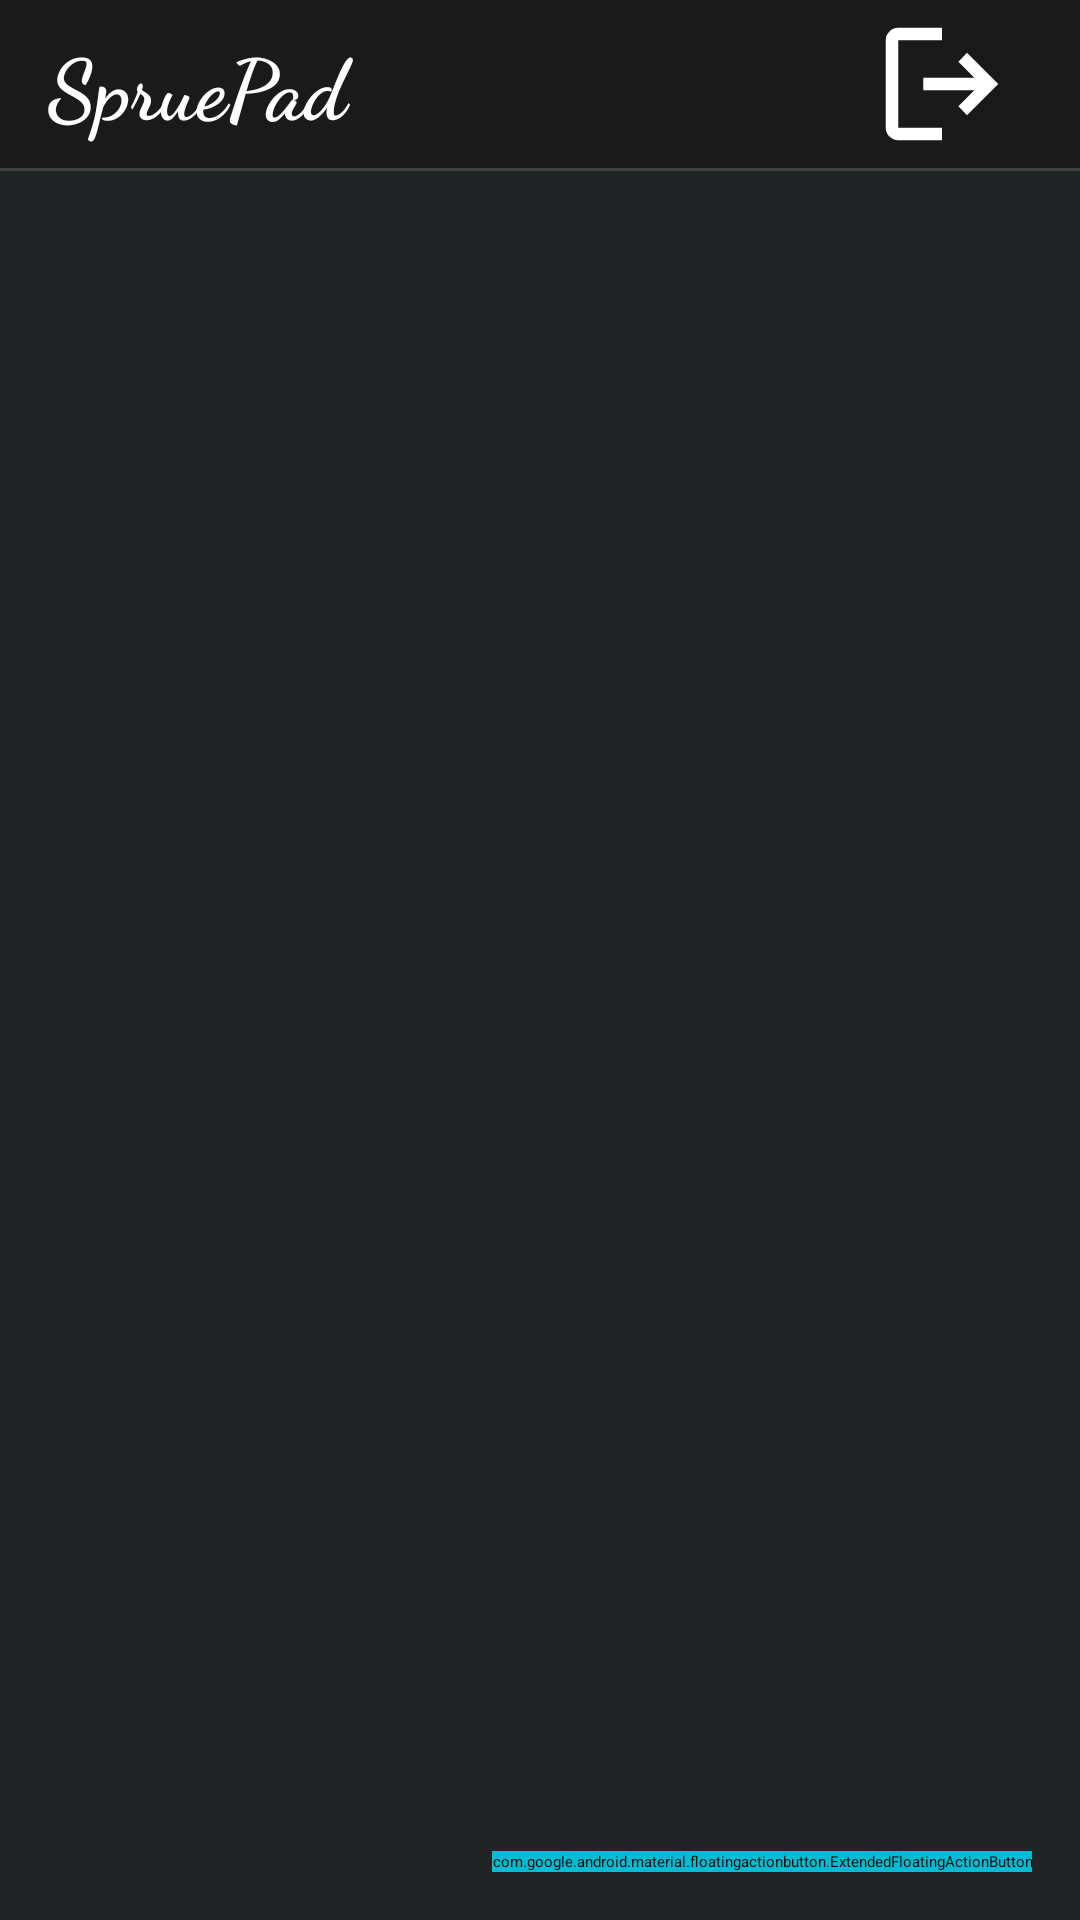

Android layout source for this screen:
<!-- AndroidManifest.xml: application theme Theme.SpruePad -->
<!-- res/layout/activity_main_menu.xml -->
<?xml version="1.0" encoding="utf-8"?>
<androidx.coordinatorlayout.widget.CoordinatorLayout xmlns:android="http://schemas.android.com/apk/res/android"
    xmlns:app="http://schemas.android.com/apk/res-auto"
    xmlns:tools="http://schemas.android.com/tools"
    android:id="@+id/activity_main_menu"
    android:layout_width="match_parent"
    android:layout_height="match_parent"
    android:background="#212424">

    
    <LinearLayout
        android:layout_width="match_parent"
        android:layout_height="match_parent"
        android:orientation="vertical">

        
        <LinearLayout
            android:layout_width="match_parent"
            android:layout_height="56dp"
            android:background="#1a1a1a"
            android:gravity="center_vertical"
            android:orientation="horizontal"
            android:paddingHorizontal="16dp">

            <TextView
                android:layout_width="0dp"
                android:layout_height="wrap_content"
                android:layout_weight="1"
                android:fontFamily="cursive"
                android:text="SpruePad"
                android:textColor="#ffffff"
                android:textSize="28sp"
                android:textStyle="bold" />

            <ImageButton
                android:id="@+id/signOutButton"
                android:layout_width="50dp"
                android:layout_height="50dp"
                android:layout_marginEnd="5dp"
                android:background="@android:color/transparent"
                android:contentDescription="@string/settings"
                android:src="@drawable/ic_logout" />

        </LinearLayout>

        <View
            android:layout_width="match_parent"
            android:layout_height="1dp"
            android:background="#404040"
            android:layout_marginBottom="8dp" />

        
        <androidx.recyclerview.widget.RecyclerView
            android:id="@+id/project_container"
            android:layout_width="match_parent"
            android:layout_height="0dp"
            android:layout_weight="1"
            android:padding="16dp"
            android:clipToPadding="false"
            android:scrollbars="vertical"
            tools:listitem="@layout/item_project_card" />
    </LinearLayout>

    
    <com.google.android.material.floatingactionbutton.ExtendedFloatingActionButton
        android:id="@+id/fab_add_project"
        android:layout_width="wrap_content"
        android:layout_height="wrap_content"
        android:layout_gravity="bottom|end"
        android:layout_margin="16dp"
        android:backgroundTint="#00bcd4"
        android:text="ADD PROJECT"
        android:textAllCaps="true"
        android:textColor="@android:color/white"
        app:icon="@drawable/ic_add" />
</androidx.coordinatorlayout.widget.CoordinatorLayout>
<!-- res/layout/item_project_card.xml (included above) -->
<?xml version="1.0" encoding="utf-8"?>
<com.google.android.material.card.MaterialCardView xmlns:android="http://schemas.android.com/apk/res/android"
    xmlns:app="http://schemas.android.com/apk/res-auto"
    android:id="@+id/projectCard"
    android:layout_width="175dp"
    android:layout_height="275dp"
    android:layout_marginBottom="12dp"
    app:cardCornerRadius="12dp"
    app:cardElevation="4dp"
    app:cardBackgroundColor="#f5f5f5"
    android:clickable="true"
    android:focusable="true">

    <LinearLayout
        android:layout_width="match_parent"
        android:layout_height="wrap_content"
        android:gravity="center_horizontal"
        android:orientation="vertical"
        android:padding="16dp">

        
        <com.google.android.material.imageview.ShapeableImageView
            android:id="@+id/tvProjectAvatar"
            android:layout_width="128dp"
            android:layout_height="128dp"
            android:layout_marginBottom="12dp"
            android:scaleType="centerCrop"
            app:shapeAppearanceOverlay="@style/RoundedCorner"
            app:srcCompat="@drawable/default_avatar" />

        
        <TextView
            android:id="@+id/projectName"
            android:layout_width="wrap_content"
            android:layout_height="wrap_content"
            android:gravity="center"
            android:text="Product Name"
            android:textColor="#212121"
            android:textSize="16sp"
            android:textStyle="bold" />

        <TextView
            android:id="@+id/projectDescription"
            android:layout_width="wrap_content"
            android:layout_height="wrap_content"
            android:layout_marginTop="4dp"
            android:layout_marginBottom="12dp"
            android:gravity="center"
            android:text="@string/small_description"
            android:textColor="#666666"
            android:textSize="14sp" />

        
        <LinearLayout
            android:layout_width="wrap_content"
            android:layout_height="wrap_content"
            android:gravity="center"
            android:orientation="horizontal">

            <ImageButton
                android:id="@+id/ivProjectSettings"
                android:layout_width="24dp"
                android:layout_height="24dp"
                android:layout_marginEnd="16dp"
                android:contentDescription="@string/settings"
                android:background="@android:color/transparent"
                android:src="@drawable/ic_settings" />

            <ImageButton
                android:id="@+id/ivProjectShare"
                android:layout_width="24dp"
                android:layout_height="24dp"
                android:contentDescription="@string/share"
                android:background="@android:color/transparent"
                android:src="@drawable/ic_share" />
        </LinearLayout>

    </LinearLayout>

</com.google.android.material.card.MaterialCardView>
<!-- resources referenced by this layout -->
<resources>
  <!-- drawable ic_logout (drawable) -->
  <?xml version="1.0" encoding="utf-8"?>
  <vector xmlns:android="http://schemas.android.com/apk/res/android"
  android:width="40dp" android:height="40dp" android:viewportWidth="960" android:viewportHeight="960" android:autoMirrored="true">
      <path android:fillColor="@android:color/white" android:pathData="M200,840Q167,840 143.5,816.5Q120,793 120,760L120,200Q120,167 143.5,143.5Q167,120 200,120L480,120L480,200L200,200Q200,200 200,200Q200,200 200,200L200,760Q200,760 200,760Q200,760 200,760L480,760L480,840L200,840ZM640,680L585,622L687,520L360,520L360,440L687,440L585,338L640,280L840,480L640,680Z"/>
  </vector>
  <!-- drawable ic_settings (drawable) -->
  <?xml version="1.0" encoding="utf-8"?>
  <vector xmlns:android="http://schemas.android.com/apk/res/android"
      android:width="24dp"
      android:height="24dp"
      android:viewportWidth="24"
      android:viewportHeight="24">
      <path
          android:fillColor="#CCCCCC"
          android:pathData="M19.14,12.94c0.04,-0.3 0.06,-0.61 0.06,-0.94c0,-0.32 -0.02,-0.64 -0.07,-0.94l2.03,-1.58c0.18,-0.14 0.23,-0.41 0.12,-0.61l-1.92,-3.32c-0.12,-0.22 -0.37,-0.29 -0.59,-0.22l-2.39,0.96c-0.5,-0.38 -1.03,-0.7 -1.62,-0.94L14.4,2.81c-0.04,-0.24 -0.24,-0.41 -0.48,-0.41h-3.84c-0.24,0 -0.43,0.17 -0.47,0.41L9.25,5.35C8.66,5.59 8.12,5.92 7.63,6.29L5.24,5.33c-0.22,-0.08 -0.47,0 -0.59,0.22L2.74,8.87C2.62,9.08 2.66,9.34 2.86,9.48l2.03,1.58C4.84,11.36 4.8,11.69 4.8,12s0.02,0.64 0.07,0.94l-2.03,1.58c-0.18,0.14 -0.23,0.41 -0.12,0.61l1.92,3.32c0.12,0.22 0.37,0.29 0.59,0.22l2.39,-0.96c0.5,0.38 1.03,0.7 1.62,0.94l0.36,2.54c0.05,0.24 0.24,0.41 0.48,0.41h3.84c0.24,0 0.44,-0.17 0.47,-0.41l0.36,-2.54c0.59,-0.24 1.13,-0.56 1.62,-0.94l2.39,0.96c0.22,0.08 0.47,0 0.59,-0.22l1.92,-3.32c0.12,-0.22 0.07,-0.47 -0.12,-0.61L19.14,12.94zM12,15.6c-1.98,0 -3.6,-1.62 -3.6,-3.6s1.62,-3.6 3.6,-3.6s3.6,1.62 3.6,3.6S13.98,15.6 12,15.6z" />
  </vector>
  <!-- drawable ic_share (drawable) -->
  <?xml version="1.0" encoding="utf-8"?>
  <vector xmlns:android="http://schemas.android.com/apk/res/android"
      android:width="24dp"
      android:height="24dp"
      android:viewportWidth="24"
      android:viewportHeight="24">
      <path
          android:fillColor="#CCCCCC"
          android:pathData="M18,16.08c-0.76,0 -1.44,0.3 -1.96,0.77L8.91,12.7c0.05,-0.23 0.09,-0.46 0.09,-0.7s-0.04,-0.47 -0.09,-0.7l7.05,-4.11c0.54,0.5 1.25,0.81 2.04,0.81 1.66,0 3,-1.34 3,-3s-1.34,-3 -3,-3 -3,1.34 -3,3c0,0.24 0.04,0.47 0.09,0.7L8.04,9.81C7.5,9.31 6.79,9 6,9c-1.66,0 -3,1.34 -3,3s1.34,3 3,3c0.79,0 1.5,-0.31 2.04,-0.81l7.12,4.16c-0.05,0.21 -0.08,0.43 -0.08,0.65 0,1.61 1.31,2.92 2.92,2.92 1.61,0 2.92,-1.31 2.92,-2.92s-1.31,-2.92 -2.92,-2.92z" />
  </vector>
  <string name="settings">Settings</string>
  <string name="share">Share</string>
  <string name="small_description">Small Description</string>
  <style name="RoundedCorner" parent="">
          <item name="cornerFamily">rounded</item>
          <item name="cornerSize">12dp</item>
      </style>
</resources>
